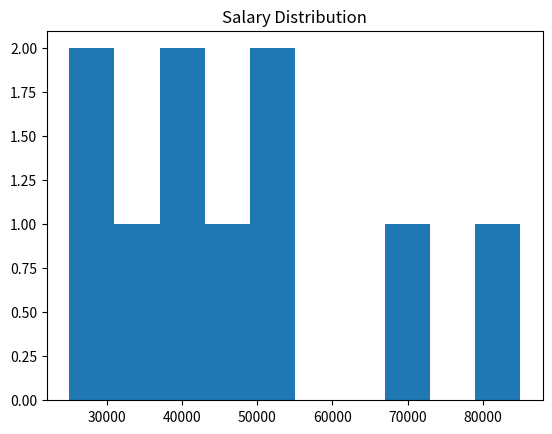
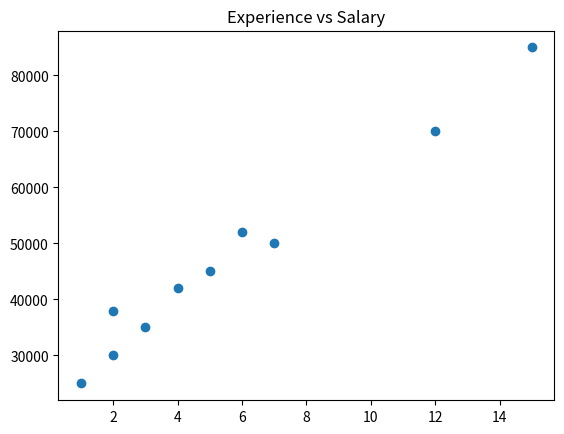
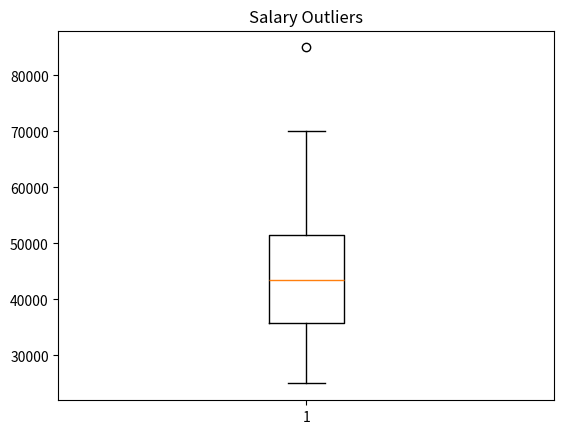
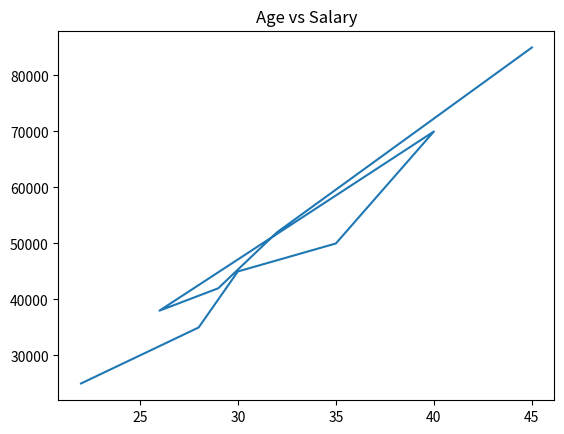

The script that saved these images, in order:
import pandas as pd
import matplotlib.pyplot as plt

employees = {
"id":[1,2,3,4,5,6,7,8,9,10],
"age":[22,25,28,30,35,40,26,29,32,45],
"salary":[25000,30000,35000,45000,50000,70000,38000,42000,52000,85000],
"experience":[1,2,3,5,7,12,2,4,6,15]
}

df = pd.DataFrame(employees)

# Histogram
plt.hist(df["salary"])
plt.title("Salary Distribution")
plt.savefig("salary_histogram.png")
plt.close()

# Scatter Plot
plt.scatter(
    df["experience"],
    df["salary"]
)
plt.title("Experience vs Salary")
plt.savefig(
    "experience_salary_scatter.png"
)
plt.close()

# Box Plot
plt.boxplot(df["salary"])
plt.title("Salary Outliers")
plt.savefig(
    "salary_boxplot.png"
)
plt.close()

# Line Chart
plt.plot(
    df["age"],
    df["salary"]
)
plt.title("Age vs Salary")
plt.savefig(
    "age_salary_linechart.png"
)
plt.close()
